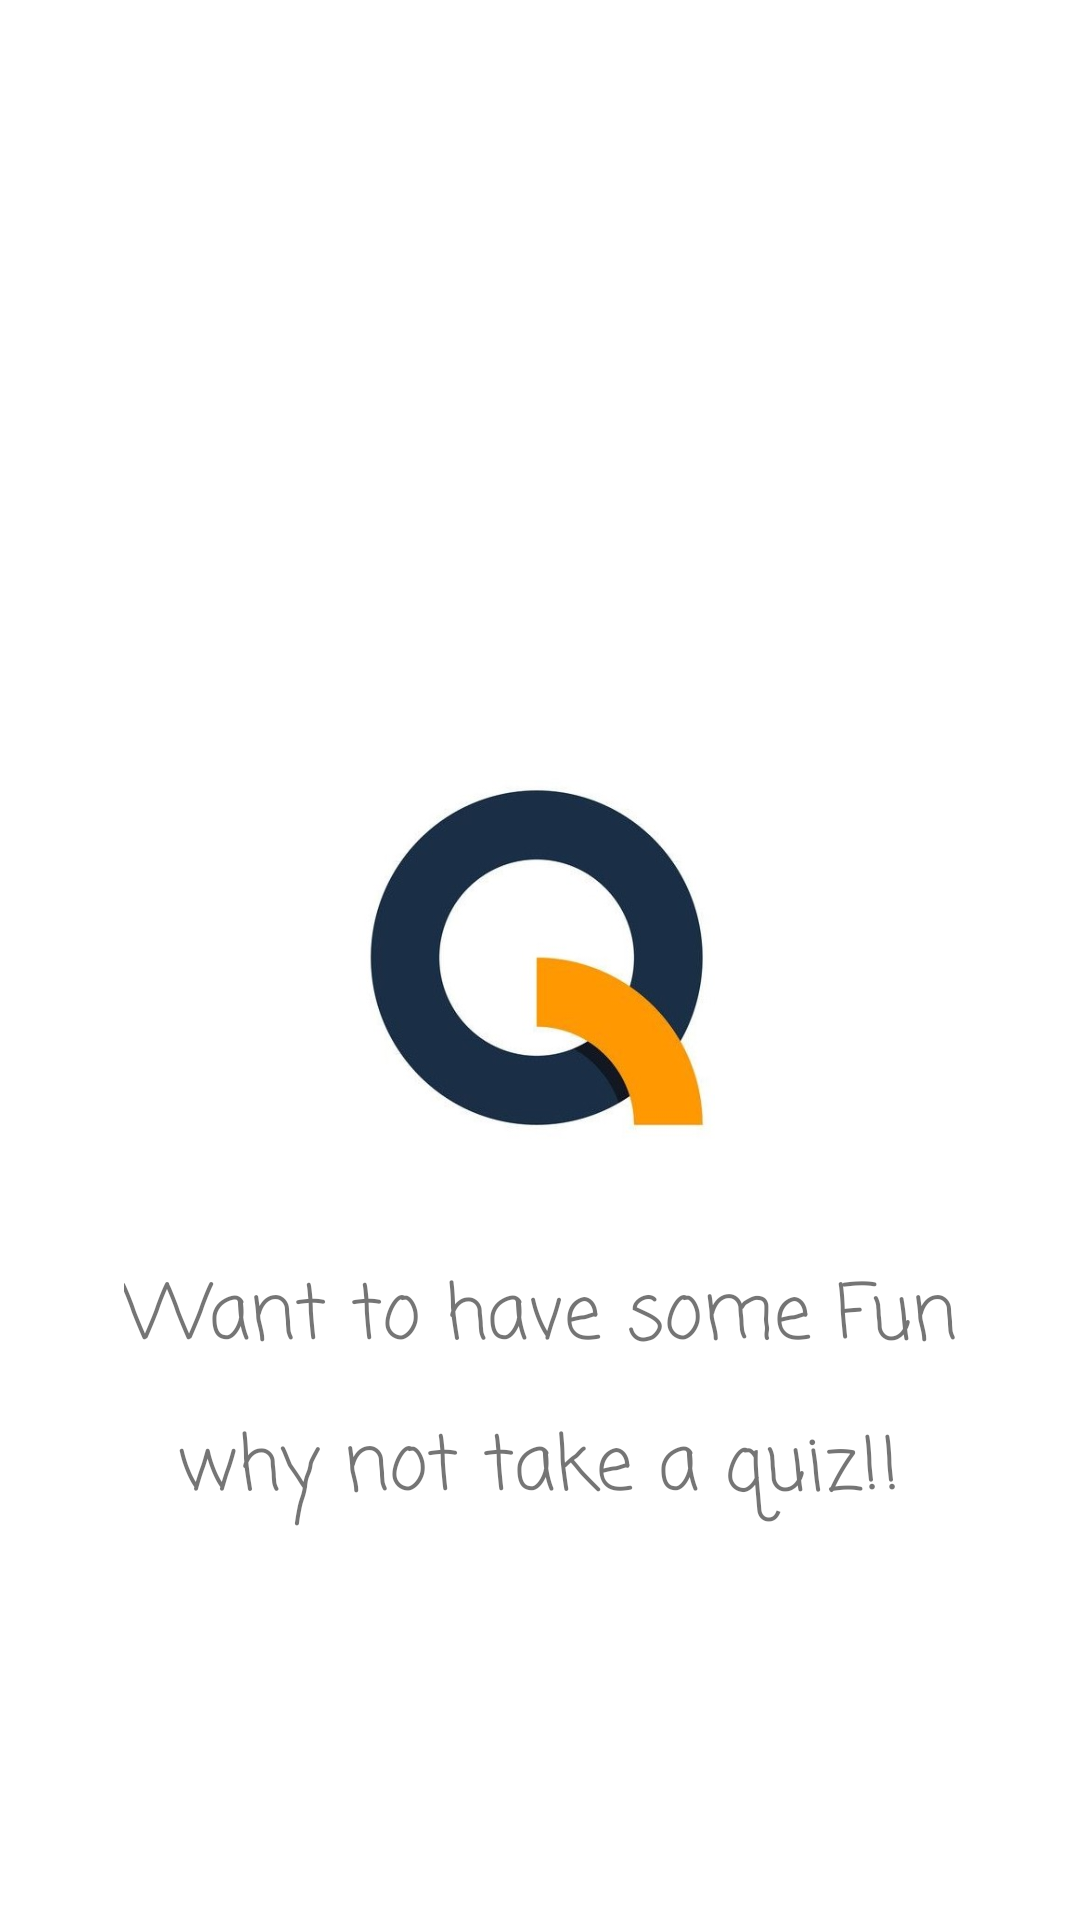

This screen was rendered from an Android layout file. Write that file and the resources it references.
<!-- AndroidManifest.xml: application theme Theme.QuizApp -->
<!-- res/layout/activity_splash_screen.xml -->
<?xml version="1.0" encoding="utf-8"?>
<androidx.constraintlayout.widget.ConstraintLayout xmlns:android="http://schemas.android.com/apk/res/android"
    xmlns:app="http://schemas.android.com/apk/res-auto"
    xmlns:tools="http://schemas.android.com/tools"
    android:layout_width="match_parent"
    android:layout_height="match_parent"
    tools:context=".SplashScreen">

    <ImageView
        android:id="@+id/imageView"
        android:layout_width="150dp"
        android:layout_height="140dp"
        app:layout_constraintEnd_toEndOf="parent"
        app:layout_constraintHorizontal_bias="0.498"
        app:layout_constraintStart_toStartOf="parent"
        app:layout_constraintTop_toTopOf="parent"
        android:layout_marginTop="250dp"
        android:background="@drawable/abcd"
        tools:srcCompat="@tools:sample/avatars" />

    <TextView
        android:id="@+id/textView"
        android:layout_width="wrap_content"
        android:layout_height="wrap_content"
        android:layout_marginTop="30dp"
        android:fontFamily="casual"
        android:text="Want to have some Fun"
        android:textSize="25sp"
        app:layout_constraintEnd_toEndOf="parent"
        app:layout_constraintStart_toStartOf="parent"
        app:layout_constraintTop_toBottomOf="@+id/imageView" />

    <TextView
        android:id="@+id/textView2"
        android:layout_width="wrap_content"
        android:layout_height="wrap_content"
        android:layout_marginTop="12dp"
        android:fontFamily="casual"
        android:text="why not take a quiz!!"
        android:textSize="25sp"
        app:layout_constraintEnd_toEndOf="parent"
        app:layout_constraintHorizontal_bias="0.497"
        app:layout_constraintStart_toStartOf="parent"
        app:layout_constraintTop_toBottomOf="@+id/textView"
        app:layout_goneMarginTop="30dp" />
</androidx.constraintlayout.widget.ConstraintLayout>
<!-- resources referenced by this layout -->
<resources>
  <!-- drawable abcd: jpg bitmap (drawable, 42762 bytes) -->
  <style name="Theme.QuizApp" parent="Theme.MaterialComponents.DayNight.DarkActionBar">
          
          <item name="colorPrimary">@color/purple_500</item>
          <item name="colorPrimaryVariant">@color/purple_700</item>
          <item name="colorOnPrimary">@color/white</item>
          
          <item name="colorSecondary">@color/teal_200</item>
          <item name="colorSecondaryVariant">@color/teal_700</item>
          <item name="colorOnSecondary">@color/black</item>
          
          <item name="android:statusBarColor" tools:targetApi="l">?attr/colorPrimaryVariant</item>
          
      </style>
  <color name="purple_500">#FF6200EE</color>
  <color name="purple_700">#FF3700B3</color>
  <color name="white">#FFFFFFFF</color>
  <color name="teal_200">#FF03DAC5</color>
  <color name="teal_700">#FF018786</color>
  <color name="black">#FF000000</color>
</resources>
